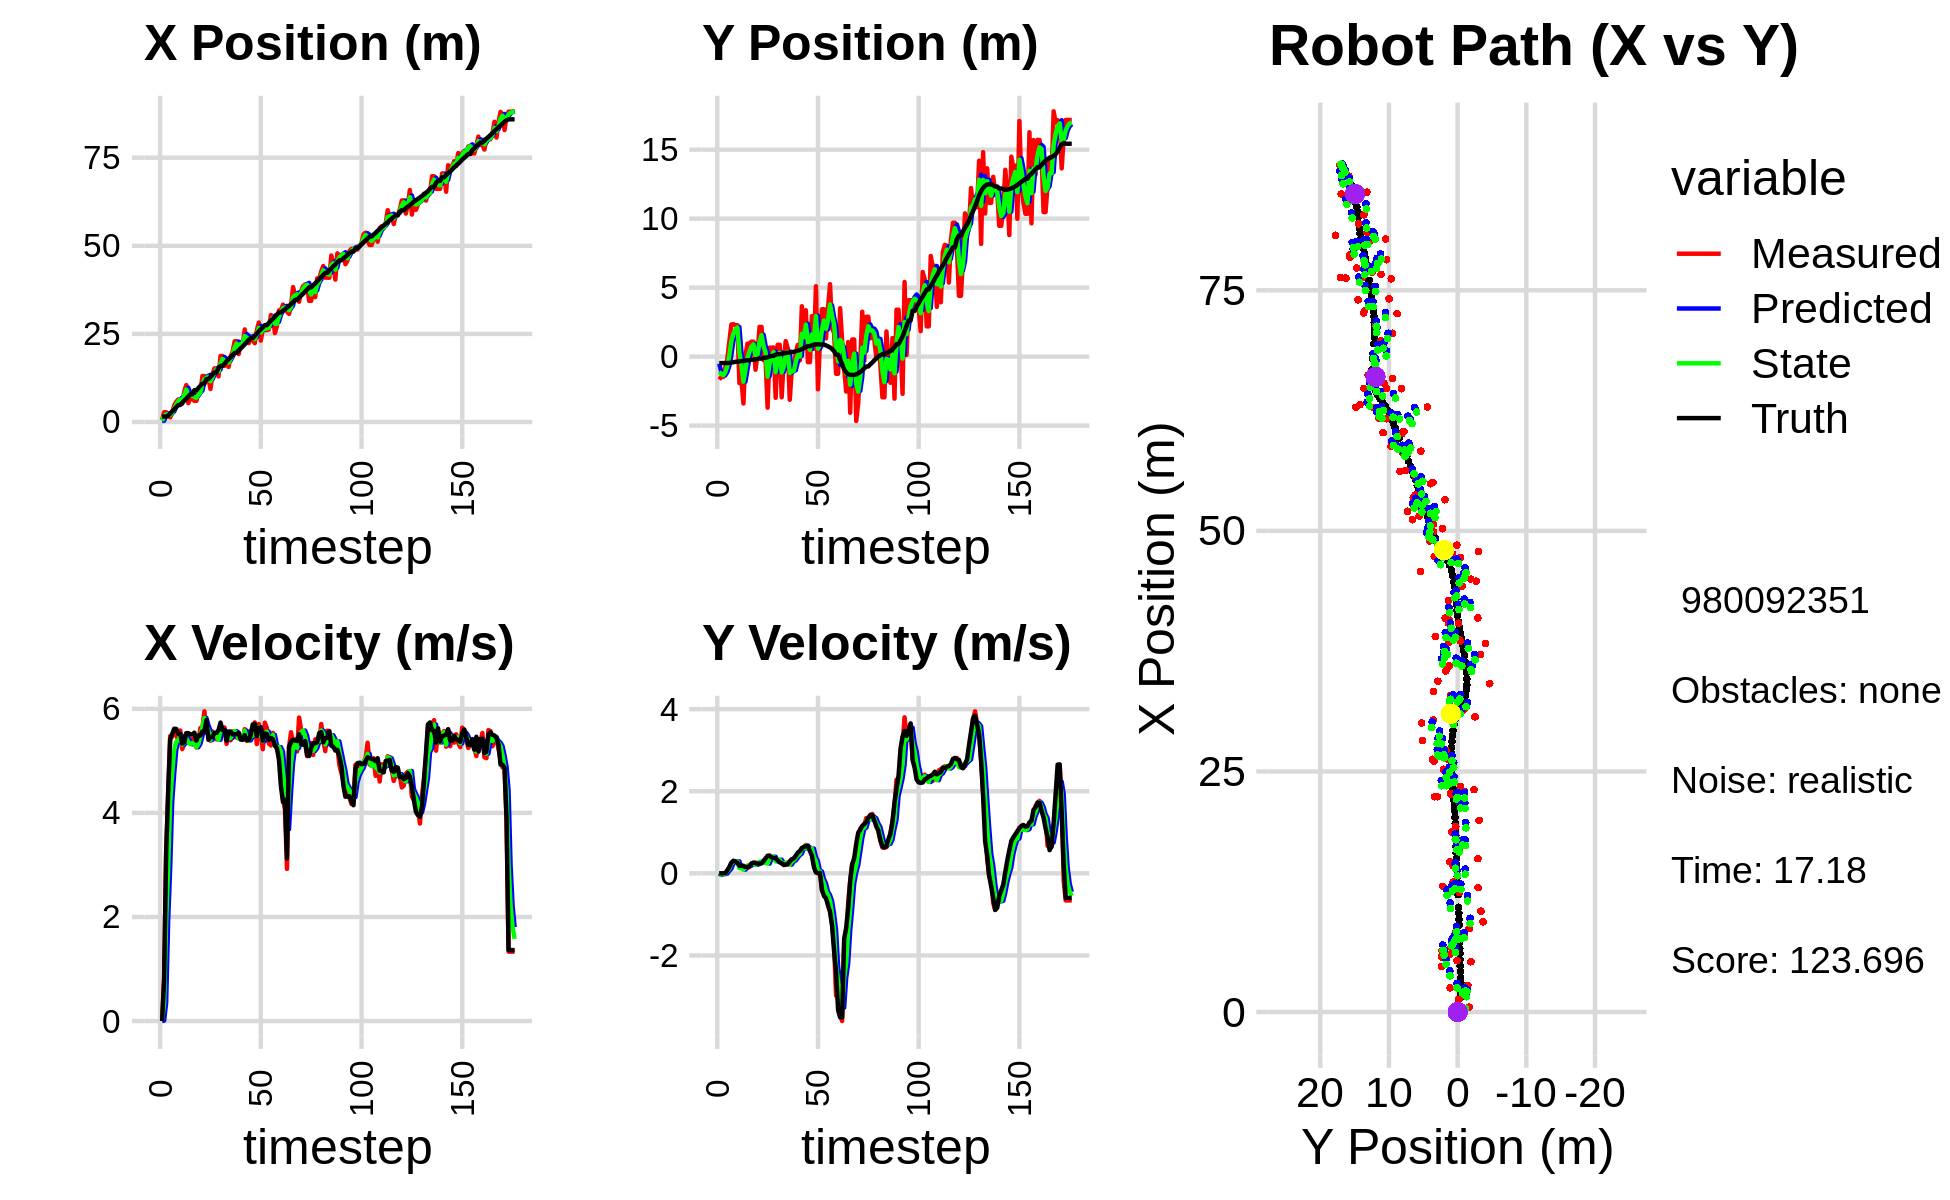

The file beside this chart, header and first rows:
5.064806944632331831e-01, -1.666887223958340991e+00, 0.000000000000000000e+00, 0.000000000000000000e+00, 0.000000000000000000e+00, 0.000000000000000000e+00, 0.000000000000000000e+00, 0.000000000000000000e+00, 2.751219616075120111e-01, -5.089899442520465778e-01, 0.000000000000000000e+00, 0.000000000000000000e+00, 1.517150759875436350e+00, -4.684956665911748086e-01, 0.000000000000000000e+00, 0.000000000000000000e+00, 0.000000000000000000e+00, -1.693577505648136139e-04
5.064806944632331831e-01, -1.666887223958340991e+00, 0.000000000000000000e+00, 0.000000000000000000e+00, 2.751219616075120111e-01, -5.089899442520465778e-01, 0.000000000000000000e+00, 0.000000000000000000e+00, 3.637323136343202368e-01, -1.101631511368158733e+00, 8.670886541314915680e-03, -3.935953939519018507e-02, 1.517150759875436350e+00, -4.684956665911748086e-01, 0.000000000000000000e+00, 0.000000000000000000e+00, 0.000000000000000000e+00, -2.454613859299570322e-04
2.774056196803868168e+00, -1.472358883509589766e+00, 8.269999455335274030e-01, -3.554816753553306265e-04, 3.645994022884517238e-01, -1.105567465307677688e+00, 8.670886541314915680e-03, -3.935953939519018507e-02, 1.592971319677664699e+00, -1.251598554409195430e+00, 3.478521536647292689e-01, -2.223659191218944550e-02, 1.551025272079801454e+00, -4.684955488348793717e-01, 8.000000000000000444e-01, 0.000000000000000000e+00, 8.000000119209289551e-01, 4.298448329791426659e-04
2.774056196803868168e+00, -1.472358883509589766e+00, 3.237999616939578829e+00, -1.391837490251606824e-03, 1.627756535044137642e+00, -1.253822213600414459e+00, 3.478521536647292689e-01, -2.223659191218944550e-02, 2.140306145276372973e+00, -1.356624897306903055e+00, 1.921195832197893250e+00, -1.785144927138622092e-02, 1.551025272079801454e+00, -4.684955488348793717e-01, 3.200000000000000178e+00, 0.000000000000000000e+00, 3.200000047683715820e+00, 4.298448329791426659e-04
1.851988673566000054e+00, -8.116895184132778551e-01, 4.363999684865279782e+00, 1.177036097628976312e-03, 2.332425728496162254e+00, -1.358410042234041715e+00, 1.921195832197893250e+00, -1.785144927138622092e-02, 2.186223320034196504e+00, -1.126881088660942165e+00, 2.942389689838700306e+00, -6.303894481008334716e-03, 1.834773898363262878e+00, -4.684897593660238280e-01, 4.400000000000000355e+00, 6.000000000000000125e-03, 4.400000095367431641e+00, -2.697149757295846939e-04
1.303830743148141735e+00, -1.698597669241844466e-01, 5.476636288093499338e+00, 6.313920083064582245e-02, 2.480462289018066535e+00, -1.127511478109042953e+00, 2.942389689838700306e+00, -6.303894481008334716e-03, 1.988812261147356875e+00, -6.834862370001074661e-01, 4.208992997224796362e+00, 6.034262458475343760e-02, 2.390804171853272209e+00, -4.658808117031658091e-01, 5.407000000000000028e+00, 7.399999999999999634e-02, 5.407000064849853516e+00, -1.152831781655550003e-02
2.519112825685335899e+00, 1.075267364479012944e+00, 5.464274222181074947e+00, 1.373466437707724641e-01, 2.409711560869836511e+00, -6.774519745416320848e-01, 4.208992997224796362e+00, 6.034262458475343760e-02, 2.506443044124906372e+00, 8.421357464419931826e-02, 4.756984214660867849e+00, 1.086754832389654479e-01, 3.020427585153669714e+00, -4.550959564533317292e-01, 5.519000000000000128e+00, 1.549999999999999989e-01, 5.520999908447265625e+00, -2.513009496033191681e-02
4.718075156099918566e+00, 2.325659036935202817e+00, 5.551475190912013247e+00, 2.241914146713911704e-01, 2.982141465590993246e+00, 9.508112296809587138e-02, 4.756984214660867849e+00, 1.086754832389654479e-01, 3.755264740619441710e+00, 1.111398232706875655e+00, 5.207095458023717427e+00, 2.349209562424587061e-01, 3.551574587855950593e+00, -4.386148448669728861e-01, 5.616999999999999993e+00, 2.620000000000000107e-01, 5.623000144958496094e+00, -4.036218300461769104e-02
5.720037460766802084e+00, 2.351738526277098451e+00, 5.507454961475200861e+00, 3.069097176699622787e-01, 4.275974286421813098e+00, 1.134890328331121578e+00, 5.207095458023717427e+00, 2.349209562424587061e-01, 4.957181275505330831e+00, 1.669919556231879598e+00, 5.360874485511163634e+00, 2.789770113121907702e-01, 4.196224093553507117e+00, -4.079353080712218027e-01, 5.615000000000000213e+00, 3.019999999999999907e-01, 5.623000144958496094e+00, -5.566865578293800354e-02
6.385240674569986119e+00, 2.276528699703463943e+00, 5.386963990560854398e+00, 2.754188456551904252e-01, 5.493268724056447283e+00, 1.697817257363098742e+00, 5.360874485511163634e+00, 2.789770113121907702e-01, 5.891534066899712485e+00, 1.958174194055936290e+00, 5.398406344184879302e+00, 2.927834633194815184e-01, 4.828220248279094129e+00, -3.728791644511981751e-01, 5.519999999999999574e+00, 2.929999999999999827e-01, 5.527999877929687500e+00, -5.108243599534034729e-02
6.385240674569986119e+00, 2.276528699703463943e+00, 5.583707045711157058e+00, 2.854777109520661993e-01, 6.431374701318200771e+00, 1.987452540387884437e+00, 5.398406344184879302e+00, 2.927834633194815184e-01, 6.416161331313520400e+00, 2.115247430780057059e+00, 5.481808649221155960e+00, 2.922658405087532052e-01, 4.828220248279094129e+00, -3.728791644511981751e-01, 5.522000000000000242e+00, 2.560000000000000053e-01, 5.527999877929687500e+00, -5.108243599534034729e-02
5.228955552061377077e+00, -1.923712887810128391e+00, 5.225641333277757816e+00, 1.873889361663699793e-01, 6.964342196235635996e+00, 2.144474014830932251e+00, 5.481808649221155960e+00, 2.922658405087532052e-01, 6.182615696488394263e+00, 3.163540982613297636e-01, 5.311437234511026340e+00, 1.279432463167763379e-01, 5.458801150937570235e+00, -3.446046498831364380e-01, 5.331000000000000405e+00, 1.849999999999999978e-01, 5.334000110626220703e+00, -3.584415093064308167e-02
8.680660843883135414e+00, -1.681280898163769910e+00, 5.324698093041560831e+00, 1.875498591015912209e-01, 6.713759419939496986e+00, 3.291484228930073863e-01, 5.311437234511026340e+00, 1.279432463167763379e-01, 7.617401116138854178e+00, -5.620635006823144764e-01, 5.350434145131926833e+00, 1.341865030339729203e-01, 6.071636080957097725e+00, -3.231014471039196367e-01, 5.354000000000000092e+00, 1.880000000000000004e-01, 5.356999874114990234e+00, -3.520807251334190369e-02
1.047871291684026041e+01, -3.398658157652782563e+00, 5.417800411779817971e+00, 1.862249700694828813e-01, 8.152444530652047661e+00, -5.486448503789171927e-01, 5.350434145131926833e+00, 1.341865030339729203e-01, 9.201035639242009623e+00, -1.822325819304973393e+00, 5.441059751700604963e+00, 8.882444105247072619e-02, 6.590705752464372402e+00, -3.048752558022930215e-01, 5.533000000000000362e+00, 1.739999999999999880e-01, 5.534999847412109375e+00, -3.435927256941795349e-02
5.347414732414291549e+00, 1.037972105605365347e-01, 5.441936459941979720e+00, 1.498700515591894211e-01, 9.745141614412069941e+00, -1.813443375199726315e+00, 5.441059751700604963e+00, 8.882444105247072619e-02, 7.731414110253966854e+00, -9.606940062823788873e-01, 5.362981542110894395e+00, 1.390388804041433612e-01, 7.226459384534725139e+00, -2.846348443609781342e-01, 5.533000000000000362e+00, 1.539999999999999980e-01, 5.534999847412109375e+00, -2.753287926316261292e-02
6.720888257466176796e+00, 9.405049364678820245e-01, 5.348924507709836185e+00, 1.490161552515423815e-01, 8.267712264465055583e+00, -9.467901182419645734e-01, 5.362981542110894395e+00, 1.390388804041433612e-01, 7.569193872390033384e+00, -1.032332412199616911e-01, 5.319119815289119479e+00, 1.921568718833690237e-01, 7.855579257357402589e+00, -2.679696990952055158e-01, 5.508000000000000007e+00, 1.519999999999999962e-01, 5.510000228881835938e+00, -2.785188332200050354e-02
6.720888257466176796e+00, 9.405049364678820245e-01, 5.422896166093694958e+00, 1.510769381461326555e-01, 8.101105853918944888e+00, -8.401755403162478042e-02, 5.319119815289119479e+00, 1.921568718833690237e-01, 7.473154201132508057e+00, 3.712862870223663236e-01, 5.341621119837548726e+00, 1.849747898005513203e-01, 7.855579257357402589e+00, -2.679696990952055158e-01, 5.506999999999999673e+00, 1.779999999999999916e-01, 5.510000228881835938e+00, -2.785188332200050354e-02
5.992195249196749174e+00, 1.085840447324715408e+00, 5.407599754049567053e+00, 2.417334406833906990e-01, 8.007316313116263018e+00, 3.897837660024214834e-01, 5.341621119837548726e+00, 1.849747898005513203e-01, 7.097170717677045104e+00, 7.019126643742795713e-01, 5.326328435763915792e+00, 2.327609568026525189e-01, 9.015872836777838017e+00, -2.260708976055702812e-01, 5.541999999999999815e+00, 2.369999999999999885e-01, 5.546999931335449219e+00, -4.467279836535453796e-02
5.992195249196749174e+00, 1.085840447324715408e+00, 5.257749308305879055e+00, 2.350347452389960901e-01, 7.629803561253436506e+00, 7.251887600545448009e-01, 5.326328435763915792e+00, 2.327609568026525189e-01, 6.880699747159416013e+00, 8.858808944038205624e-01, 5.262508937759601046e+00, 2.382642213048040414e-01, 9.015872836777838017e+00, -2.260708976055702812e-01, 5.389999999999999680e+00, 2.640000000000000124e-01, 5.396999835968017578e+00, -4.467279836535453796e-02
8.076994538517217492e+00, -9.517626026543358764e-01, 5.359555168771714229e+00, 2.629187633122738732e-01, 7.406950640935376029e+00, 9.097073165343009249e-01, 5.262508937759601046e+00, 2.382642213048040414e-01, 7.712031415118312694e+00, 8.010794789031727703e-02, 5.323928268142647191e+00, 2.059388732474087547e-01, 9.631580234083294556e+00, -1.969619256952264974e-01, 5.487000000000000099e+00, 2.449999999999999956e-01, 5.493000030517578125e+00, -4.901678487658500671e-02
8.429477572806350238e+00, 2.064976234569266267e-01, 5.631706991644159999e+00, 2.442259331398448918e-01, 8.244424241932577502e+00, 1.007018352150581553e-01, 5.323928268142647191e+00, 2.059388732474087547e-01, 8.336426602796498386e+00, 1.486047426380478209e-01, 5.471987817726123637e+00, 2.254236454042758964e-01, 1.025603091718350868e+01, -1.679709417108503355e-01, 5.488000000000000433e+00, 2.379999999999999893e-01, 5.493000030517578125e+00, -4.333908110857009888e-02
1.305185496840427639e+01, 2.154080553471654724e+00, 5.638772435989197973e+00, 2.428621377915567980e-01, 8.883625384569111105e+00, 1.711471071784754217e-01, 5.471987817726123637e+00, 2.254236454042758964e-01, 1.077560721770263896e+01, 1.055317995038276280e+00, 5.643950176855483392e+00, 2.824543436052703860e-01, 1.089284312714438308e+01, -1.403623389935719779e-01, 5.565000000000000391e+00, 2.389999999999999902e-01, 5.571000099182128906e+00, -4.304343461990356445e-02
1.305185496840427639e+01, 2.154080553471654724e+00, 5.952481730725883935e+00, 2.563736087419654641e-01, 1.134000223538818730e+01, 1.083563429398803235e+00, 5.643950176855483392e+00, 2.824543436052703860e-01, 1.212720306139377335e+01, 1.560532332405109912e+00, 5.823660071120811743e+00, 2.840979389765257990e-01, 1.089284312714438308e+01, -1.403623389935719779e-01, 5.565000000000000391e+00, 2.439999999999999947e-01, 5.571000099182128906e+00, -4.304343461990356445e-02
1.242665609772842927e+01, -2.523474411086910063e-01, 5.543296024553111323e+00, 3.107630809386076609e-01, 1.270956906850585533e+01, 1.588942126302762547e+00, 5.823660071120811743e+00, 2.840979389765257990e-01, 1.257587205778286510e+01, 7.692249079687464297e-01, 5.684457582160622913e+00, 2.546132280768128586e-01, 1.219288432620059481e+01, -8.015935271396386341e-02, 5.783999999999999808e+00, 2.979999999999999871e-01, 5.791999816894531250e+00, -5.600244551897048950e-02
1.242665609772842927e+01, -2.523474411086910063e-01, 5.495371416378961982e+00, 3.080763763457071147e-01, 1.314431781599892801e+01, 7.946862307764277489e-01, 5.684457582160622913e+00, 2.546132280768128586e-01, 1.281317180288560742e+01, 3.286173556067191748e-01, 5.580707023954081691e+00, 2.660034488972130573e-01, 1.219288432620059481e+01, -8.015935271396386341e-02, 5.403999999999999915e+00, 3.669999999999999929e-01, 5.415999889373779297e+00, -5.600244551897048950e-02
9.369604468753713888e+00, -3.701402442477534915e+00, 5.386955555984659583e+00, 3.892442486205360264e-01, 1.337124250528101577e+01, 3.552177004964404694e-01, 5.580707023954081691e+00, 2.660034488972130573e-01, 1.155184229991856881e+01, -1.448872249633656573e+00, 5.402086269832595988e+00, 2.365002424520611934e-01, 1.281861293358000964e+01, -4.060198505247370609e-02, 5.458000000000000185e+00, 4.289999999999999925e-01, 5.474999904632568359e+00, -7.213145494461059570e-02
1.350511397461265872e+01, 6.437032955585484384e-01, 5.565837099167278090e+00, 4.374339151104746914e-01, 1.209205092690182859e+01, -1.425222225388450559e+00, 5.402086269832595988e+00, 2.365002424520611934e-01, 1.273882017387535726e+01, -4.969742405156393206e-01, 5.508538540594013710e+00, 3.615977598173724106e-01, 1.344197833568253131e+01, 7.168426131892430449e-03, 5.458999999999999631e+00, 4.219999999999999862e-01, 5.474999904632568359e+00, -7.843143492937088013e-02
1.521115398434151444e+01, 6.539244785965815376e-01, 5.480106276105928487e+00, 3.904750203400738084e-01, 1.328967402793475827e+01, -4.608144645339020684e-01, 5.508538540594013710e+00, 3.615977598173724106e-01, 1.416122474024797562e+01, 3.598705861144824159e-02, 5.536453751976152304e+00, 4.025047204146872115e-01, 1.407973277574525639e+01, 5.510939501698174786e-02, 5.538000000000000256e+00, 3.880000000000000115e-01, 5.552000045776367188e+00, -7.113296538591384888e-02
1.521115398434151444e+01, 6.539244785965815376e-01, 5.412278399947642704e+00, 3.856420682059136240e-01, 1.471487011544559032e+01, 7.623753065291696829e-02, 5.536453751976152304e+00, 4.025047204146872115e-01, 1.493781960656191998e+01, 3.337914887937707409e-01, 5.488237157225952956e+00, 4.026108769845645474e-01, 1.407973277574525639e+01, 5.510939501698174786e-02, 5.538999999999999702e+00, 3.780000000000000027e-01, 5.552000045776367188e+00, -7.113296538591384888e-02
1.293420994272312363e+01, -2.990099238121349590e+00, 5.424507665117333843e+00, 3.375514317802622566e-01, 1.548664332228451457e+01, 3.740525764922272289e-01, 5.488237157225952956e+00, 4.026108769845645474e-01, 1.432648683764844222e+01, -1.124475169863002222e+00, 5.403427957349314248e+00, 2.919945329864264694e-01, 1.536269938972891325e+01, 1.419298189228435092e-01, 5.591000000000000192e+00, 3.639999999999999902e-01, 5.603000164031982422e+00, -6.214697659015655518e-02
1.873647821016300341e+01, 8.568171392930831187e-01, 5.672907835198556015e+00, 3.031176953608911151e-01, 1.486682963338337338e+01, -1.095275716564359625e+00, 5.403427957349314248e+00, 2.919945329864264694e-01, 1.663266373149255983e+01, -2.231721935111778965e-01, 5.611690751491482665e+00, 3.258068134886848433e-01, 1.591264140602405952e+01, 1.741545331231175442e-01, 5.735999999999999766e+00, 3.150000000000000022e-01, 5.743999958038330078e+00, -5.338174477219581604e-02
1.873647821016300341e+01, 8.568171392930831187e-01, 5.506145427878378129e+00, 2.942071616367067932e-01, 1.719383280664170854e+01, -1.905915121623094066e-01, 5.611690751491482665e+00, 3.258068134886848433e-01, 1.789218474875664100e+01, 2.749863068336977356e-01, 5.594691033300536631e+00, 3.327016826113819437e-01, 1.591264140602405952e+01, 1.741545331231175442e-01, 5.592999999999999972e+00, 2.690000000000000169e-01, 5.598999977111816406e+00, -5.338174477219581604e-02
1.594193494319878646e+01, -2.945025251999059623e+00, 5.641944508595705621e+00, 2.614641281246066207e-01, 1.845165385208669306e+01, 3.082564750948359467e-01, 5.594691033300536631e+00, 3.327016826113819437e-01, 1.731156490098030787e+01, -1.146648299103802504e+00, 5.564230051020908618e+00, 2.497561698567001554e-01, 1.655788028305216386e+01, 2.065252793640300344e-01, 5.594000000000000306e+00, 2.439999999999999947e-01, 5.510000228881835938e+00, -4.630977660417556763e-02
1.673984903097273147e+01, -2.431225643239005585e-01, 5.327204758680352370e+00, 2.011190514935083939e-01, 1.786798790608239784e+01, -1.121672682118132425e+00, 5.564230051020908618e+00, 2.497561698567001554e-01, 1.735062534906151654e+01, -7.315599079238805924e-01, 5.428183572228651776e+00, 2.437545578452972872e-01, 1.719740665014689540e+01, 2.337545890536561755e-01, 5.387999999999999901e+00, 2.079999999999999905e-01, 5.392000198364257812e+00, -3.773528337478637695e-02
1.561603891897278906e+01, 1.121488524667448639e+00, 5.535772411423113049e+00, 2.163871212856219306e-01, 1.789344370628438341e+01, -7.071844521393508831e-01, 5.428183572228651776e+00, 2.437545578452972872e-01, 1.686045456492038497e+01, 1.090017516683479126e-01, 5.430993895161433827e+00, 2.582005596949099591e-01, 1.782045733964791978e+01, 2.577618496930882963e-01, 5.564000000000000057e+00, 2.149999999999999967e-01, 5.567999839782714844e+00, -3.906898573040962219e-02
1.859766222578464223e+01, 6.084404728176779908e-01, 5.394632033237585667e+00, 2.171359905114432776e-01, 1.740355395443652853e+01, 1.348218076378389085e-01, 5.430993895161433827e+00, 2.582005596949099591e-01, 1.794521547633050318e+01, 3.448719303252443247e-01, 5.439165700434435813e+00, 2.471330802904163348e-01, 1.834977710297782139e+01, 2.783402333485786029e-01, 5.562999999999999723e+00, 2.240000000000000047e-01, 5.567999839782714844e+00, -4.022866487503051758e-02
1.991402113440767607e+01, -3.128548012727340399e+00, 5.564456950976917504e+00, 2.898329489577939344e-01, 1.848913204637394614e+01, 3.695852383542859720e-01, 5.439165700434435813e+00, 2.471330802904163348e-01, 1.913957834514771505e+01, -1.192014246116775533e+00, 5.528412901809322655e+00, 2.138984229766001943e-01, 1.898368632792861632e+01, 3.063775440347667467e-01, 5.506999999999999673e+00, 2.889999999999999791e-01, 5.513999938964843750e+00, -5.203944817185401917e-02
2.290950453314795965e+01, -9.788218010819413895e-01, 5.475369161387899197e+00, 3.413637593537330872e-01, 1.969241963532864759e+01, -1.170624403819115589e+00, 5.528412901809322655e+00, 2.138984229766001943e-01, 2.115280930066393950e+01, -1.083143384652937913e+00, 5.571575152048025892e+00, 2.843420510177434024e-01, 1.960926234747558539e+01, 3.426393995400284775e-01, 5.514000000000000234e+00, 3.420000000000000262e-01, 5.524000167846679688e+00, -6.226475164294242859e-02
2.290950453314795965e+01, -9.788218010819413895e-01, 5.448421532116419996e+00, 3.396837002083784030e-01, 2.170996681586874288e+01, -1.054709179551163611e+00, 5.571575152048025892e+00, 2.843420510177434024e-01, 2.225251521250939390e+01, -1.019410630083782410e+00, 5.538749622843353926e+00, 3.125980934550863788e-01, 1.960926234747558539e+01, 3.426393995400284775e-01, 5.512999999999999901e+00, 3.639999999999999902e-01, 5.524000167846679688e+00, -6.226475164294242859e-02
1.928033405591158811e+01, 2.870170231613749512e-01, 5.465265702297178230e+00, 3.877019557972303798e-01, 2.280639017479373010e+01, -9.881508207382737607e-01, 5.538749622843353926e+00, 3.125980934550863788e-01, 2.120283322608503696e+01, -4.194955717981504462e-01, 5.429311871093811526e+00, 3.788004494365716512e-01, 2.024521243586781338e+01, 3.842827811547013250e-01, 5.538999999999999702e+00, 4.319999999999999951e-01, 5.556000232696533203e+00, -7.082062959671020508e-02
2.260129368339298139e+01, 8.533067840108647939e-01, 5.462023733920483792e+00, 4.675674816388575294e-01, 2.174576441319441855e+01, -3.816155268544932921e-01, 5.429311871093811526e+00, 3.788004494365716512e-01, 2.213531408072918083e+01, 1.722768939092241824e-01, 5.462853019379836361e+00, 4.420236799849865950e-01, 2.088775813576129892e+01, 4.337036749283302295e-01, 5.408999999999999808e+00, 5.060000000000000053e-01, 5.433000087738037109e+00, -8.539515733718872070e-02
2.180274248127075509e+01, -2.718626122307180593e-01, 5.409019299555258620e+00, 5.307867698542956258e-01, 2.268159938266716580e+01, 2.164792619077228475e-01, 5.462853019379836361e+00, 4.420236799849865950e-01, 2.228113848747212700e+01, 6.666331371865397148e-04, 5.418805853091384073e+00, 4.776571296529856792e-01, 2.141027057201183936e+01, 4.812163848712627257e-01, 5.405999999999999694e+00, 5.420000000000000373e-01, 5.433000087738037109e+00, -9.781677275896072388e-02
2.627109706418703894e+01, 3.650076879445719680e+00, 5.609144152214555312e+00, 6.172133346060264536e-01, 2.282301907278126407e+01, 4.843234610248511179e-02, 5.418805853091384073e+00, 4.776571296529856792e-01, 2.439422488046304949e+01, 1.660765565226885121e+00, 5.581659233234753437e+00, 6.045139322415089556e-01, 2.203841388239153432e+01, 5.461096898044051073e-01, 5.496000000000000441e+00, 6.119999999999999885e-01, 5.530000209808349609e+00, -1.095960736274719238e-01
2.271571606404859267e+01, 1.014346255018853116e+00, 5.386177266635911565e+00, 6.394279748272897468e-01, 2.495239080378652474e+01, 1.721216958451035950e+00, 5.581659233234753437e+00, 6.045139322415089556e-01, 2.393192887843060745e+01, 1.407250034331127608e+00, 5.441952793342070827e+00, 6.077602323220343550e-01, 2.265529429925015492e+01, 6.161568293445122135e-01, 5.400000000000000355e+00, 6.430000000000000160e-01, 5.438000202178955078e+00, -1.181634292006492615e-01
2.236540234150013617e+01, 3.361432565215160206e+00, 5.431067513381603540e+00, 6.921918959490868106e-01, 2.447612415776481498e+01, 1.468026057563331044e+00, 5.441952793342070827e+00, 6.077602323220343550e-01, 2.351663776931718530e+01, 2.315862024903017513e+00, 5.392149314403632765e+00, 6.803756684057706838e-01, 2.327502429490451519e+01, 6.913583418060775809e-01, 5.397000000000000242e+00, 6.660000000000000364e-01, 5.438000202178955078e+00, -1.267669945955276489e-01
2.342689684055133625e+01, -3.994634012722603211e-01, 5.578209463338995810e+00, 6.417177048923488059e-01, 2.405585270075754778e+01, 2.383899591743594559e+00, 5.392149314403632765e+00, 6.803756684057706838e-01, 2.377404621500663850e+01, 1.144586505268464727e+00, 5.466739122324123734e+00, 6.027469990763483221e-01, 2.379487597944723021e+01, 7.559137482844823230e-01, 5.498999999999999666e+00, 6.570000000000000284e-01, 5.538000106811523438e+00, -1.145365908741950989e-01
2.342689684055133625e+01, -3.994634012722603211e-01, 5.542445564248297707e+00, 6.376034228107385626e-01, 2.432072012723904919e+01, 1.204861205176099626e+00, 5.466739122324123734e+00, 6.027469990763483221e-01, 2.391615104483574683e+01, 4.891900346312766379e-01, 5.483588972217771307e+00, 5.933486470946781610e-01, 2.379487597944723021e+01, 7.559137482844823230e-01, 5.700999999999999623e+00, 5.440000000000000391e-01, 5.727000236511230469e+00, -1.145365908741950989e-01
2.236934745322451334e+01, 2.935052169829317936e+00, 5.738919404069068975e+00, 5.152174693584286036e-01, 2.446450994205752494e+01, 5.485248993407444429e-01, 5.483588972217771307e+00, 5.933486470946781610e-01, 2.351794717609062957e+01, 1.609325313627705700e+00, 5.559875808303235800e+00, 6.021826954172229129e-01, 2.443135631142434860e+01, 8.231952324129887533e-01, 5.711000000000000298e+00, 4.279999999999999916e-01, 5.727000236511230469e+00, -8.953601121902465820e-02
2.595240384404642953e+01, 5.699428458199730096e-01, 5.322113567920941257e+00, 2.281176755490018637e-01, 2.407393475692095208e+01, 1.669543583169428080e+00, 5.559875808303235800e+00, 6.021826954172229129e-01, 2.492247400602868979e+01, 1.169166445721456116e+00, 5.487307084029795945e+00, 3.987789185630759015e-01, 2.507389915055217600e+01, 8.685855999385788673e-01, 5.479000000000000092e+00, 1.519999999999999962e-01, 5.480999946594238281e+00, -4.283601418137550354e-02
2.821749317706187554e+01, 5.100832952584417157e+00, 5.706823255825625552e+00, 4.488653910121834234e-02, 2.547120471443166778e+01, 1.209044337577763750e+00, 5.487307084029795945e+00, 3.987789185630759015e-01, 2.672383557418815059e+01, 2.935143138565480925e+00, 5.649126686914158313e+00, 2.962982692029052512e-01, 2.570260798992090656e+01, 8.845062394375176051e-01, 5.637999999999999901e+00, 2.199999999999999872e-02, 5.638000011444091797e+00, -7.865253835916519165e-03
2.310916221182181829e+01, -2.371009932809362564e+00, 5.516999762381200156e+00, 2.193316449541462057e-03, 2.728874824287956713e+01, 2.964772965485771294e+00, 5.649126686914158313e+00, 2.962982692029052512e-01, 2.538653395053731643e+01, 5.747594807804383699e-01, 5.498239946225824681e+00, 6.029628416779822531e-02, 2.634760653977278722e+01, 8.868068597100740025e-01, 5.637999999999999901e+00, 3.000000000000000062e-03, 5.638000011444091797e+00, -3.975559957325458527e-04
2.636819207734520987e+01, 1.131562156479229309e+00, 5.223984233768184104e+00, 1.282521756923350569e-02, 2.593635794515989801e+01, 5.807891091972181563e-01, 5.498239946225824681e+00, 6.029628416779822531e-02, 2.612670218473953554e+01, 8.251268178133338571e-01, 5.377812666610586767e+00, 4.708893840809479786e-02, 2.687569892427216800e+01, 8.868225950568069393e-01, 5.387999999999999901e+00, 1.200000000000000025e-02, 5.388000011444091797e+00, -2.455059438943862915e-03
2.608770513540878611e+01, 3.436128152634604138e+00, 5.733804916739964064e+00, -4.177116351444002951e-01, 2.666448345140059573e+01, 8.298357116541433820e-01, 5.377812666610586767e+00, 4.708893840809479786e-02, 2.641003673488076942e+01, 1.982210087550435595e+00, 5.533788009112282857e+00, -1.390171452754302150e-01, 2.749676215654610090e+01, 8.727448118191183379e-01, 5.527000000000000135e+00, -4.060000000000000275e-01, 5.540999889373779297e+00, 7.272221893072128296e-02
2.608770513540878611e+01, 3.436128152634604138e+00, 5.631076991969402812e+00, -4.102278351103907927e-01, 2.696341553579199868e+01, 1.968308373022892521e+00, 5.533788009112282857e+00, -1.390171452754302150e-01, 2.656757001158877429e+01, 2.616964768455000812e+00, 5.561219456666998795e+00, -2.484360100715765074e-01, 2.749676215654610090e+01, 8.727448118191183379e-01, 5.514000000000000234e+00, -5.530000000000000471e-01, 5.540999889373779297e+00, 7.272221893072128296e-02
2.625357174889110823e+01, 1.322982443735935876e+00, 5.332533587167552547e+00, -5.983672993565172238e-01, 2.712369195725547399e+01, 2.592121167447843266e+00, 5.561219456666998795e+00, -2.484360100715765074e-01, 2.672336204218155231e+01, 2.016958048156645589e+00, 5.434762394241804628e+00, -4.441702870001612569e-01, 2.812654960152988437e+01, 8.132898937577878185e-01, 5.405000000000000249e+00, -6.079999999999999849e-01, 5.439000129699707031e+00, 1.117432639002799988e-01
3.034490060841052284e+01, 3.540815604670836780e+00, 5.296211939651441547e+00, -6.745831998801026241e-01, 2.726683828160573242e+01, 1.972541019456629519e+00, 5.434762394241804628e+00, -4.441702870001612569e-01, 2.866258303156209664e+01, 2.666649867122329542e+00, 5.434440375407664447e+00, -5.307223093905771849e-01, 2.874265658922665168e+01, 7.405491009576357087e-01, 5.440999999999999837e+00, -7.850000000000000311e-01, 5.498000144958496094e+00, 1.266887187957763672e-01
3.002938497130941187e+01, 5.249069823278171398e+00, 5.537699693664909439e+00, -9.039932453951731173e-01, 2.920602706910286273e+01, 2.613577636183271657e+00, 5.434440375407664447e+00, -5.307223093905771849e-01, 2.958240573006131768e+01, 3.781167417764920380e+00, 5.500651344118277386e+00, -6.707351353199109134e-01, 2.925752246374276311e+01, 6.691128149865557262e-01, 5.416999999999999815e+00, -9.409999999999999476e-01, 5.498000144958496094e+00, 1.618161499500274658e-01
2.522284543564004977e+01, 2.067743195652318899e+00, 5.306485166606698556e+00, -1.224798863844524854e+00, 3.013247086447314516e+01, 3.714093904232929511e+00, 5.500651344118277386e+00, -6.707351353199109134e-01, 2.789727870698288115e+01, 2.971142214977481100e+00, 5.305032702306488268e+00, -9.864050226526400733e-01, 2.987443530602817887e+01, 5.511479511364715256e-01, 5.293000000000000149e+00, -1.270000000000000018e+00, 5.442999839782714844e+00, 2.268391698598861694e-01
2.720878541479260804e+01, 1.713524355025399126e+00, 5.228490418016733976e+00, -1.751309017738301721e+00, 2.842778197721353095e+01, 2.872501712712216992e+00, 5.305032702306488268e+00, -9.864050226526400733e-01, 2.787219069614623024e+01, 2.336805878010753457e+00, 5.243070016447094694e+00, -1.387725411727948721e+00, 3.047819125686390507e+01, 3.907141822795841546e-01, 5.241999999999999993e+00, -1.889000000000000012e+00, 5.572000026702880859e+00, 3.232093453407287598e-01
3.167125374099817492e+01, -1.242351339892011186e+00, 5.139547090536061624e+00, -2.978028942764217035e+00, 2.839649769779093802e+01, 2.198033336837958540e+00, 5.243070016447094694e+00, -1.387725411727948721e+00, 2.988238625510766866e+01, 6.373076340021306407e-01, 5.263459683249961607e+00, -2.266969998828883615e+00, 3.106561505792742395e+01, 1.433597336185221116e-01, 5.024000000000000021e+00, -2.410000000000000142e+00, 5.572000026702880859e+00, 5.251602530479431152e-01
3.167125374099817492e+01, -1.242351339892011186e+00, 5.025334960473947454e+00, -2.911850537751441426e+00, 3.040873222343266491e+01, 4.106106341192422571e-01, 5.263459683249961607e+00, -2.266969998828883615e+00, 3.097733522059388989e+01, -3.425451346800693075e-01, 5.177683303928604097e+00, -2.617670019400627268e+00, 3.106561505792742395e+01, 1.433597336185221116e-01, 4.501999999999999780e+00, -3.335999999999999854e+00, 5.603000164031982422e+00, 5.251602530479431152e-01
... 116 more rows
